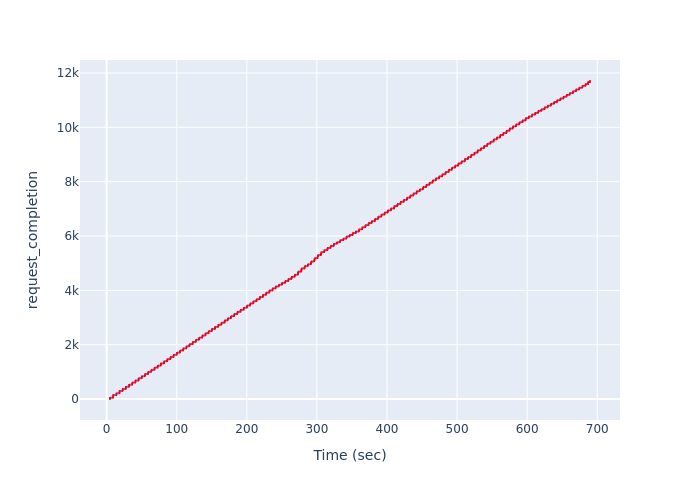

The data file committed next to this chart (first rows):
, Time (sec), request_completion
0, 4.793, 1
1, 4.793, 2
2, 4.793, 3
3, 4.793, 4
4, 4.793, 5
5, 4.793, 6
6, 4.793, 7
7, 4.793, 8
8, 4.793, 9
9, 4.793, 10
10, 4.793, 11
11, 4.793, 12
12, 4.793, 13
13, 4.793, 14
14, 4.793, 15
15, 4.793, 16
16, 4.793, 17
17, 4.793, 18
18, 4.793, 19
19, 4.793, 20
20, 4.793, 21
21, 4.793, 22
22, 4.793, 23
23, 4.793, 24
24, 4.793, 25
25, 4.793, 26
26, 4.793, 27
27, 4.793, 28
28, 4.793, 29
29, 4.793, 30
30, 4.793, 31
31, 4.793, 32
32, 4.793, 33
33, 4.793, 34
34, 4.793, 35
35, 4.793, 36
36, 4.793, 37
37, 4.793, 38
38, 4.793, 39
39, 4.793, 40
40, 4.793, 41
41, 4.793, 42
42, 4.793, 43
43, 4.793, 44
44, 4.793, 45
45, 9.116, 46
46, 9.116, 47
47, 9.116, 48
48, 9.116, 49
49, 9.116, 50
50, 9.116, 51
51, 9.116, 52
52, 9.116, 53
53, 9.116, 54
54, 9.116, 55
55, 9.116, 56
56, 9.116, 57
57, 9.116, 58
58, 9.116, 59
59, 9.116, 60
... 11,647 more rows
